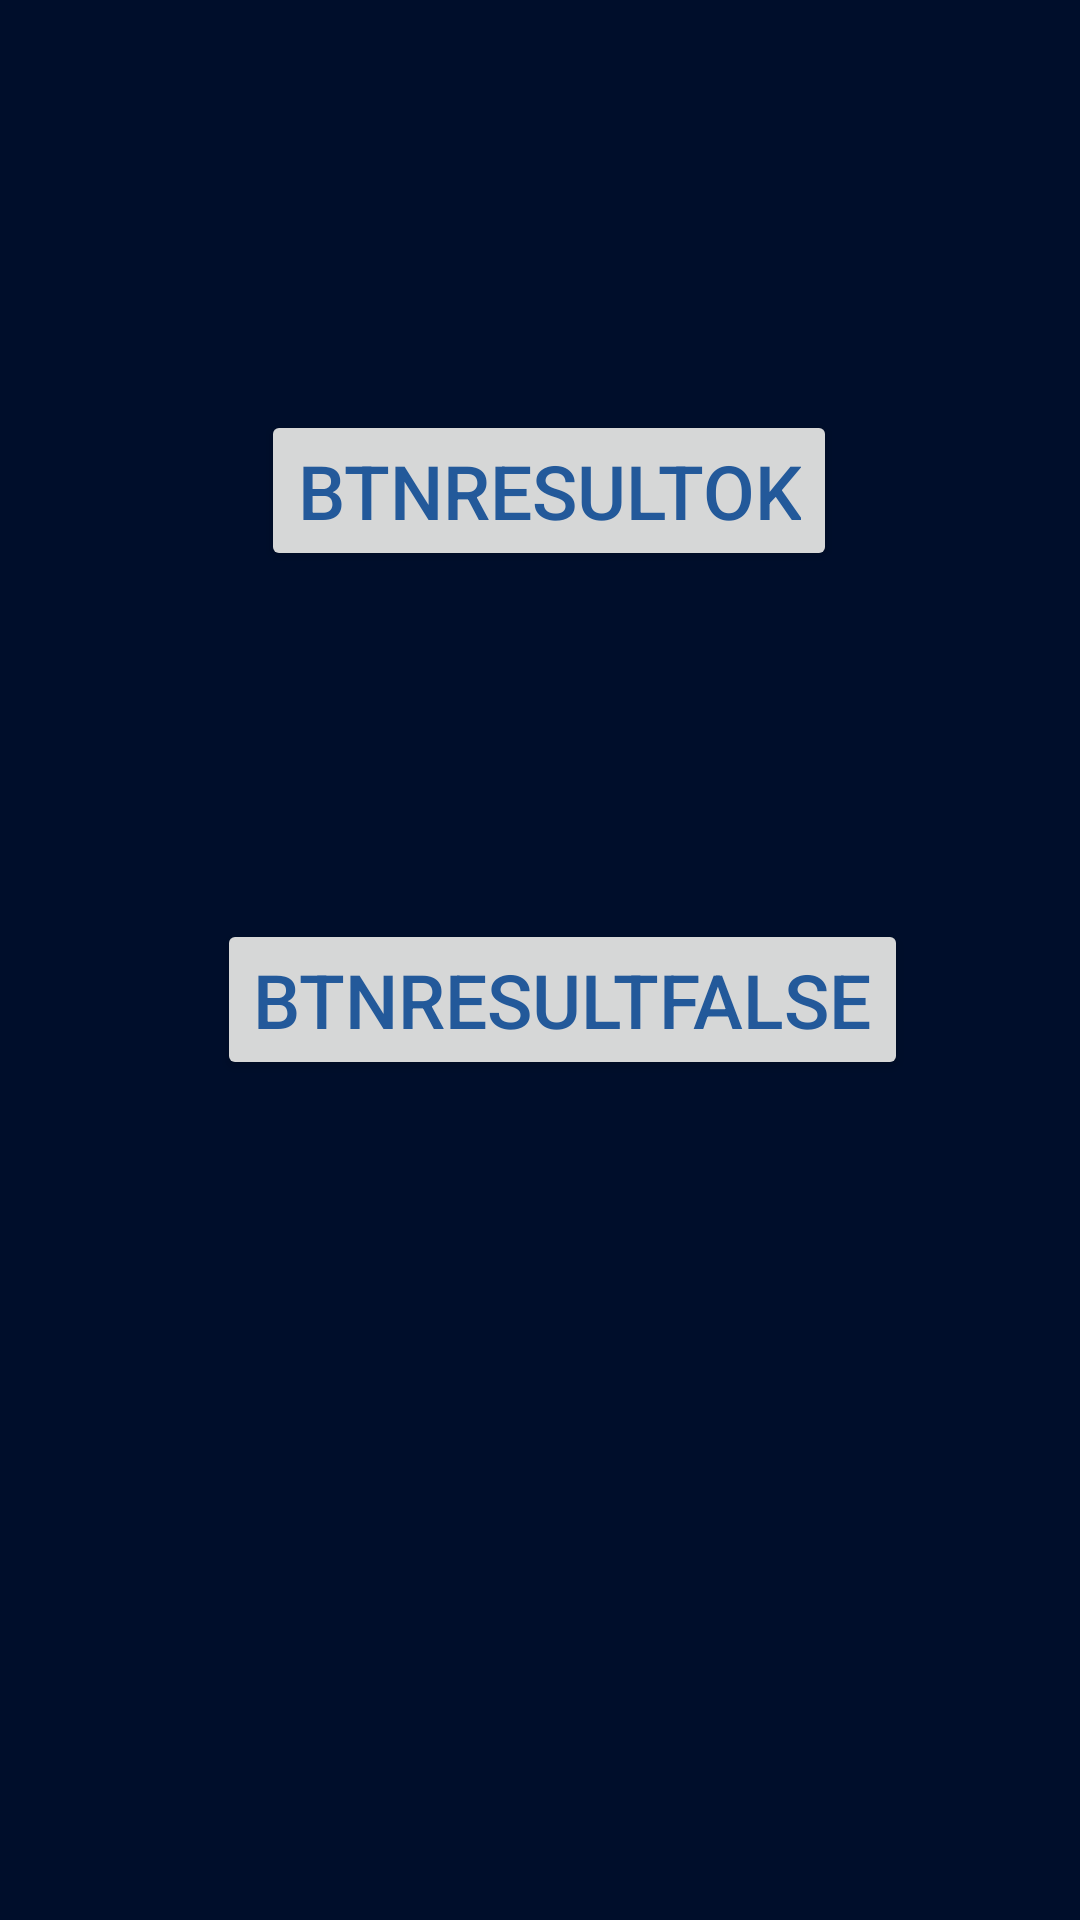

Produce the Android XML layout that renders to this screen, including the resource entries it uses.
<!-- AndroidManifest.xml: application theme Theme.Dispositivos_moviles_proyecto_gc_es1 -->
<!-- res/layout/activity_result.xml -->
<?xml version="1.0" encoding="utf-8"?>
<androidx.constraintlayout.widget.ConstraintLayout xmlns:android="http://schemas.android.com/apk/res/android"
    xmlns:app="http://schemas.android.com/apk/res-auto"
    xmlns:tools="http://schemas.android.com/tools"
    android:layout_width="match_parent"
    android:layout_height="match_parent"
    tools:context=".ui.activities.ResultActivity">

    <Button
        android:id="@+id/btnResultOk"
        android:layout_width="wrap_content"
        android:layout_height="wrap_content"
        android:layout_marginBottom="116dp"
        android:textSize="25sp"
        android:text="btnResultOk"
        app:layout_constraintBottom_toTopOf="@+id/btnResultFalse"
        app:layout_constraintEnd_toEndOf="parent"
        app:layout_constraintHorizontal_bias="0.517"
        app:layout_constraintStart_toStartOf="parent" />

    <Button
        android:id="@+id/btnResultFalse"
        android:layout_width="wrap_content"
        android:layout_height="wrap_content"
        android:layout_marginBottom="280dp"
        android:text="btnResultFalse"
        app:layout_constraintBottom_toBottomOf="parent"
        app:layout_constraintEnd_toEndOf="parent"
        app:layout_constraintHorizontal_bias="0.559"
        app:layout_constraintStart_toStartOf="parent" />
</androidx.constraintlayout.widget.ConstraintLayout>
<!-- resources referenced by this layout -->
<resources>
  <style name="Theme.Dispositivos_moviles_proyecto_gc_es1" parent="Base.Theme.Dispositivos_moviles_proyecto_gc_es1">
          <item name="android:textColor">@color/azul</item>
          <item name="android:textSize">25sp</item>
  
      </style>
  <style name="Base.Theme.Dispositivos_moviles_proyecto_gc_es1" parent="Theme.Material3.DayNight">
          
          
          <item name="android:windowBackground">#000E2B</item>
      </style>
  <color name="azul">#23599A</color>
</resources>
